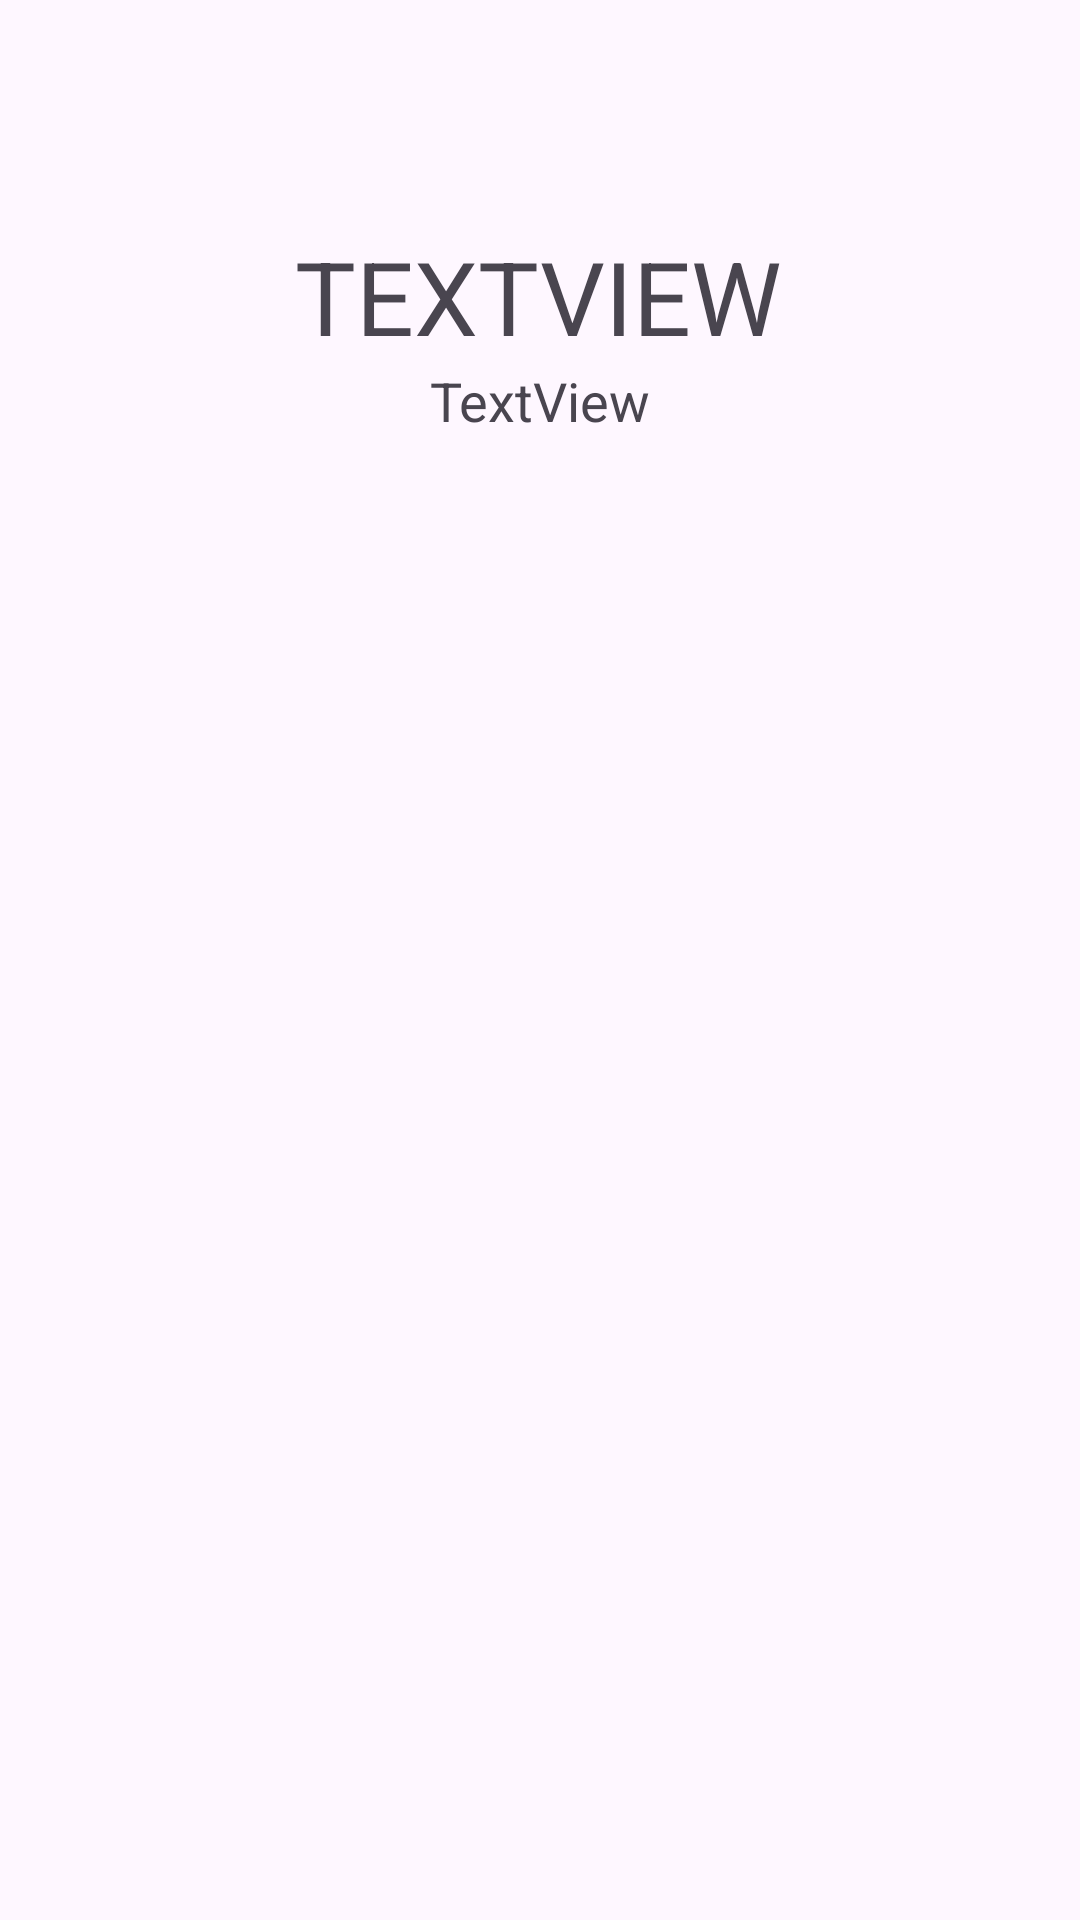

Write the Android layout XML for this screen, with the resource values it uses.
<!-- AndroidManifest.xml: application theme Theme.RecyclerViewTheBasics -->
<!-- res/layout/activity_detail.xml -->
<?xml version="1.0" encoding="utf-8"?>
<androidx.constraintlayout.widget.ConstraintLayout
    xmlns:android="http://schemas.android.com/apk/res/android"
    xmlns:app="http://schemas.android.com/apk/res-auto"
    xmlns:tools="http://schemas.android.com/tools"
    android:layout_width="match_parent"
    android:layout_height="match_parent"
    tools:context=".DetailActivity">

    <ImageView
        android:id="@+id/iv2_avatar"
        android:layout_width="wrap_content"
        android:layout_height="wrap_content"
        app:layout_constraintBottom_toBottomOf="parent"
        app:layout_constraintEnd_toEndOf="parent"
        app:layout_constraintHorizontal_bias="0.498"
        app:layout_constraintStart_toStartOf="parent"
        app:layout_constraintTop_toTopOf="parent"
        app:layout_constraintVertical_bias="0.069"
        tools:srcCompat="@tools:sample/avatars" />

    <TextView
        android:id="@+id/tv2_stagiaire"
        android:layout_width="wrap_content"
        android:layout_height="wrap_content"
        android:layout_marginTop="32dp"
        android:text="TextView"
        android:textAllCaps="true"
        android:textAppearance="@style/TextAppearance.AppCompat.Display1"
        app:layout_constraintEnd_toEndOf="parent"
        app:layout_constraintHorizontal_bias="0.497"
        app:layout_constraintStart_toStartOf="parent"
        app:layout_constraintTop_toBottomOf="@+id/iv2_avatar" />

    <TextView
        android:id="@+id/tv2_desc"
        android:layout_width="wrap_content"
        android:layout_height="wrap_content"
        android:text="TextView"
        android:textAppearance="@style/TextAppearance.AppCompat.Medium"
        app:layout_constraintEnd_toEndOf="parent"
        app:layout_constraintHorizontal_bias="0.501"
        app:layout_constraintStart_toStartOf="parent"
        app:layout_constraintTop_toBottomOf="@+id/tv2_stagiaire" />
</androidx.constraintlayout.widget.ConstraintLayout>
<!-- resources referenced by this layout -->
<resources>
  <style name="Theme.RecyclerViewTheBasics" parent="Base.Theme.RecyclerViewTheBasics" />
  <style name="Base.Theme.RecyclerViewTheBasics" parent="Theme.Material3.DayNight.NoActionBar">
          
          
      </style>
</resources>
